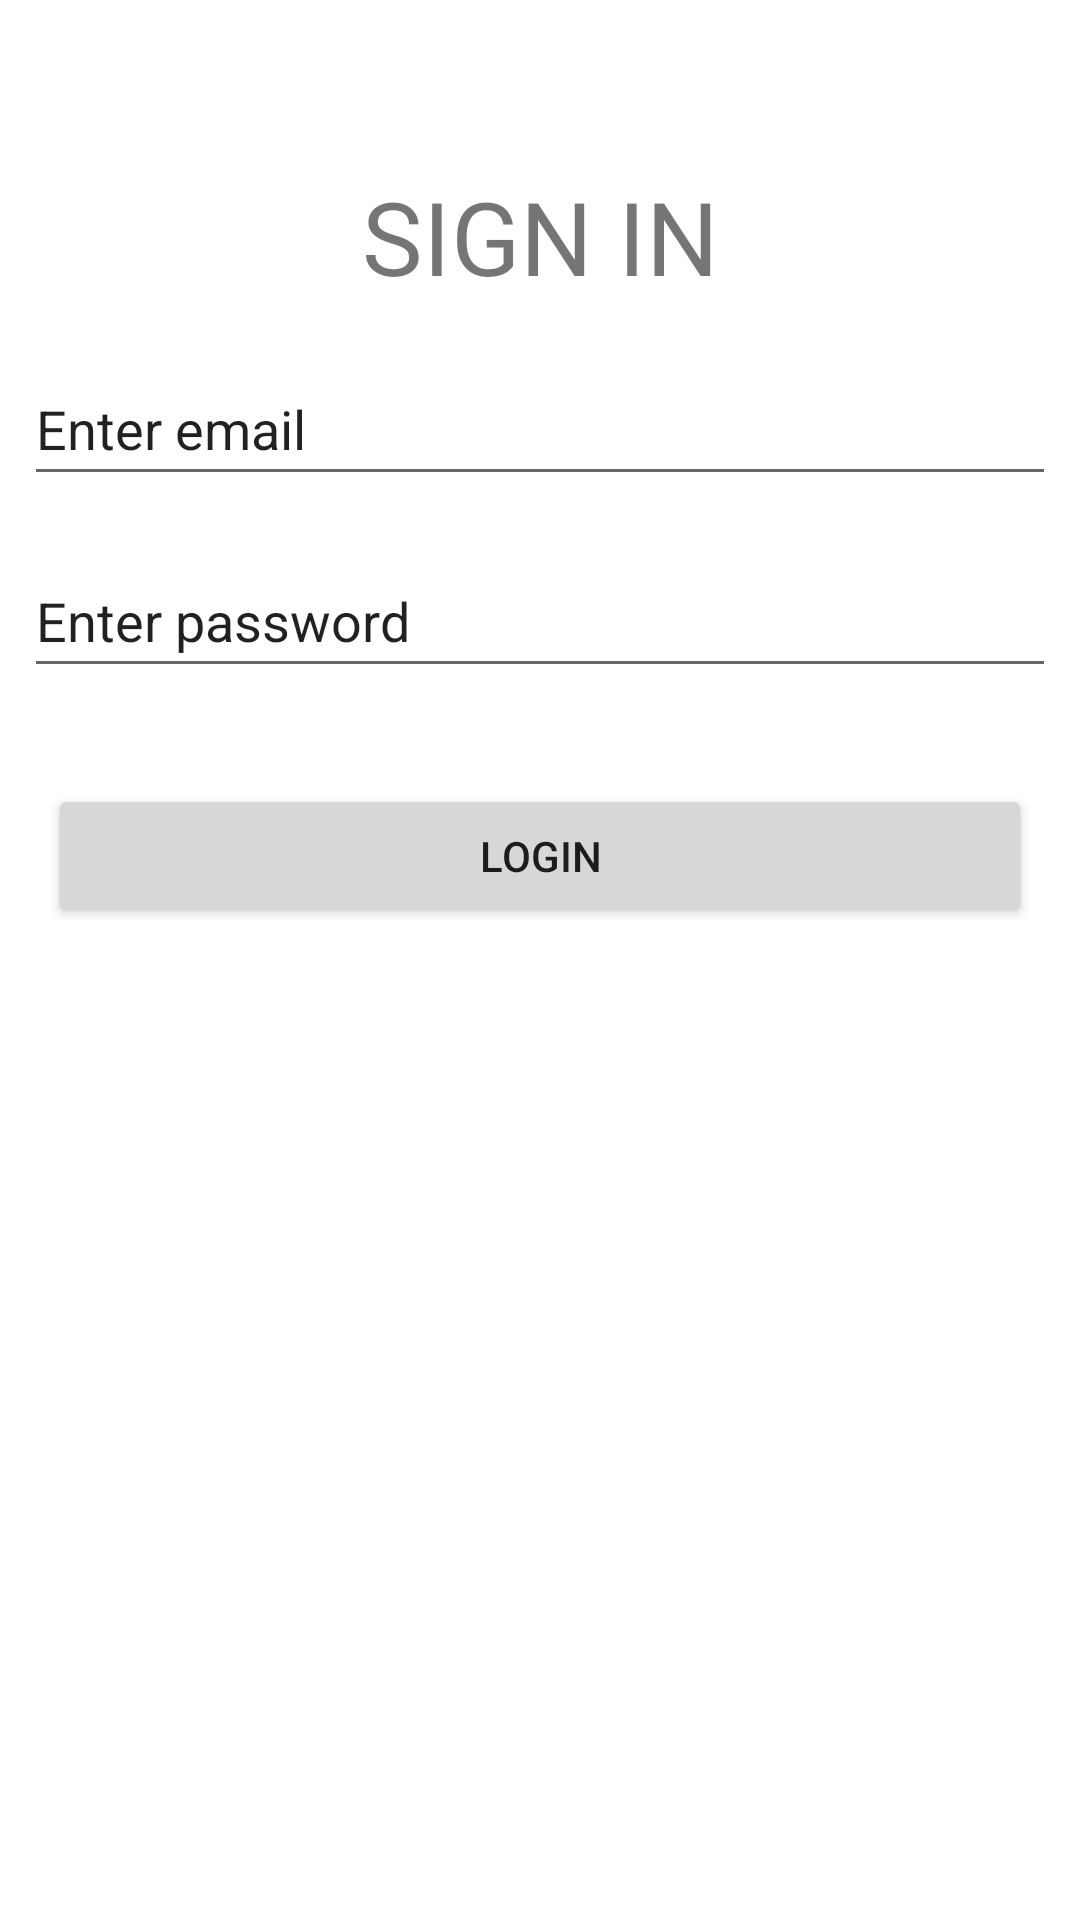

Layout XML and referenced resources for this Android screen:
<!-- AndroidManifest.xml: application theme Theme.PC1DAM20100771 -->
<!-- res/layout/activity_login.xml -->
<?xml version="1.0" encoding="utf-8"?>
<androidx.constraintlayout.widget.ConstraintLayout xmlns:android="http://schemas.android.com/apk/res/android"
    xmlns:app="http://schemas.android.com/apk/res-auto"
    xmlns:tools="http://schemas.android.com/tools"
    android:id="@+id/main"
    android:layout_width="match_parent"
    android:layout_height="match_parent"
    tools:context=".LoginActivity">

    <ImageView
        android:id="@+id/imageView2"
        android:layout_width="wrap_content"
        android:layout_height="wrap_content"
        android:layout_marginTop="32dp"
        app:layout_constraintEnd_toEndOf="parent"
        app:layout_constraintStart_toStartOf="parent"
        app:layout_constraintTop_toTopOf="parent"
        tools:src="@tools:sample/avatars" />

    <TextView
        android:id="@+id/textView3"
        android:layout_width="wrap_content"
        android:layout_height="wrap_content"
        android:layout_marginTop="24dp"
        android:text="@string/strTitle"
        android:textSize="34sp"
        app:layout_constraintEnd_toEndOf="parent"
        app:layout_constraintStart_toStartOf="parent"
        app:layout_constraintTop_toBottomOf="@+id/imageView2" />

    <EditText
        android:id="@+id/etEmail"
        android:layout_width="0dp"
        android:layout_height="wrap_content"
        android:layout_marginStart="8dp"
        android:layout_marginTop="16dp"
        android:layout_marginEnd="8dp"
        android:ems="10"
        android:inputType="text"
        android:minHeight="48dp"
        android:text="@string/msginputemail"
        app:layout_constraintEnd_toEndOf="parent"
        app:layout_constraintStart_toStartOf="parent"
        app:layout_constraintTop_toBottomOf="@+id/textView3" />

    <EditText
        android:id="@+id/etPassword"
        android:layout_width="0dp"
        android:layout_height="wrap_content"
        android:layout_marginStart="8dp"
        android:layout_marginTop="16dp"
        android:layout_marginEnd="8dp"
        android:ems="10"
        android:inputType="text"
        android:minHeight="48dp"
        android:text="@string/msginputpassword"
        app:layout_constraintEnd_toEndOf="parent"
        app:layout_constraintStart_toStartOf="parent"
        app:layout_constraintTop_toBottomOf="@+id/etEmail" />

    <Button
        android:id="@+id/btnLogin"
        android:layout_width="0dp"
        android:layout_height="wrap_content"
        android:layout_marginStart="16dp"
        android:layout_marginTop="32dp"
        android:layout_marginEnd="16dp"
        android:text="@string/btnnameLogin"
        app:layout_constraintEnd_toEndOf="parent"
        app:layout_constraintStart_toStartOf="parent"
        app:layout_constraintTop_toBottomOf="@+id/etPassword" />

</androidx.constraintlayout.widget.ConstraintLayout>
<!-- resources referenced by this layout -->
<resources>
  <string name="btnnameLogin">Login</string>
  <string name="msginputemail">Enter email</string>
  <string name="msginputpassword">Enter password</string>
  <string name="strTitle">SIGN IN</string>
  <style name="Theme.PC1DAM20100771" parent="Theme.MaterialComponents.DayNight.DarkActionBar">
          
          <item name="colorPrimary">@color/purple_500</item>
          <item name="colorPrimaryVariant">@color/purple_700</item>
          <item name="colorOnPrimary">@color/white</item>
          
          <item name="colorSecondary">@color/teal_200</item>
          <item name="colorSecondaryVariant">@color/teal_700</item>
          <item name="colorOnSecondary">@color/black</item>
          
          <item name="android:statusBarColor">?attr/colorPrimaryVariant</item>
          
      </style>
  <!-- not gathered from this repository: default colours our renderer supplied (Android Studio template values) -->
  <color name="purple_500">#FF6200EE</color>
  <color name="purple_700">#FF3700B3</color>
  <color name="teal_200">#FF03DAC5</color>
  <color name="teal_700">#FF018786</color>
  <color name="black">#FF000000</color>
  <color name="white">#FFFFFFFF</color>
</resources>
